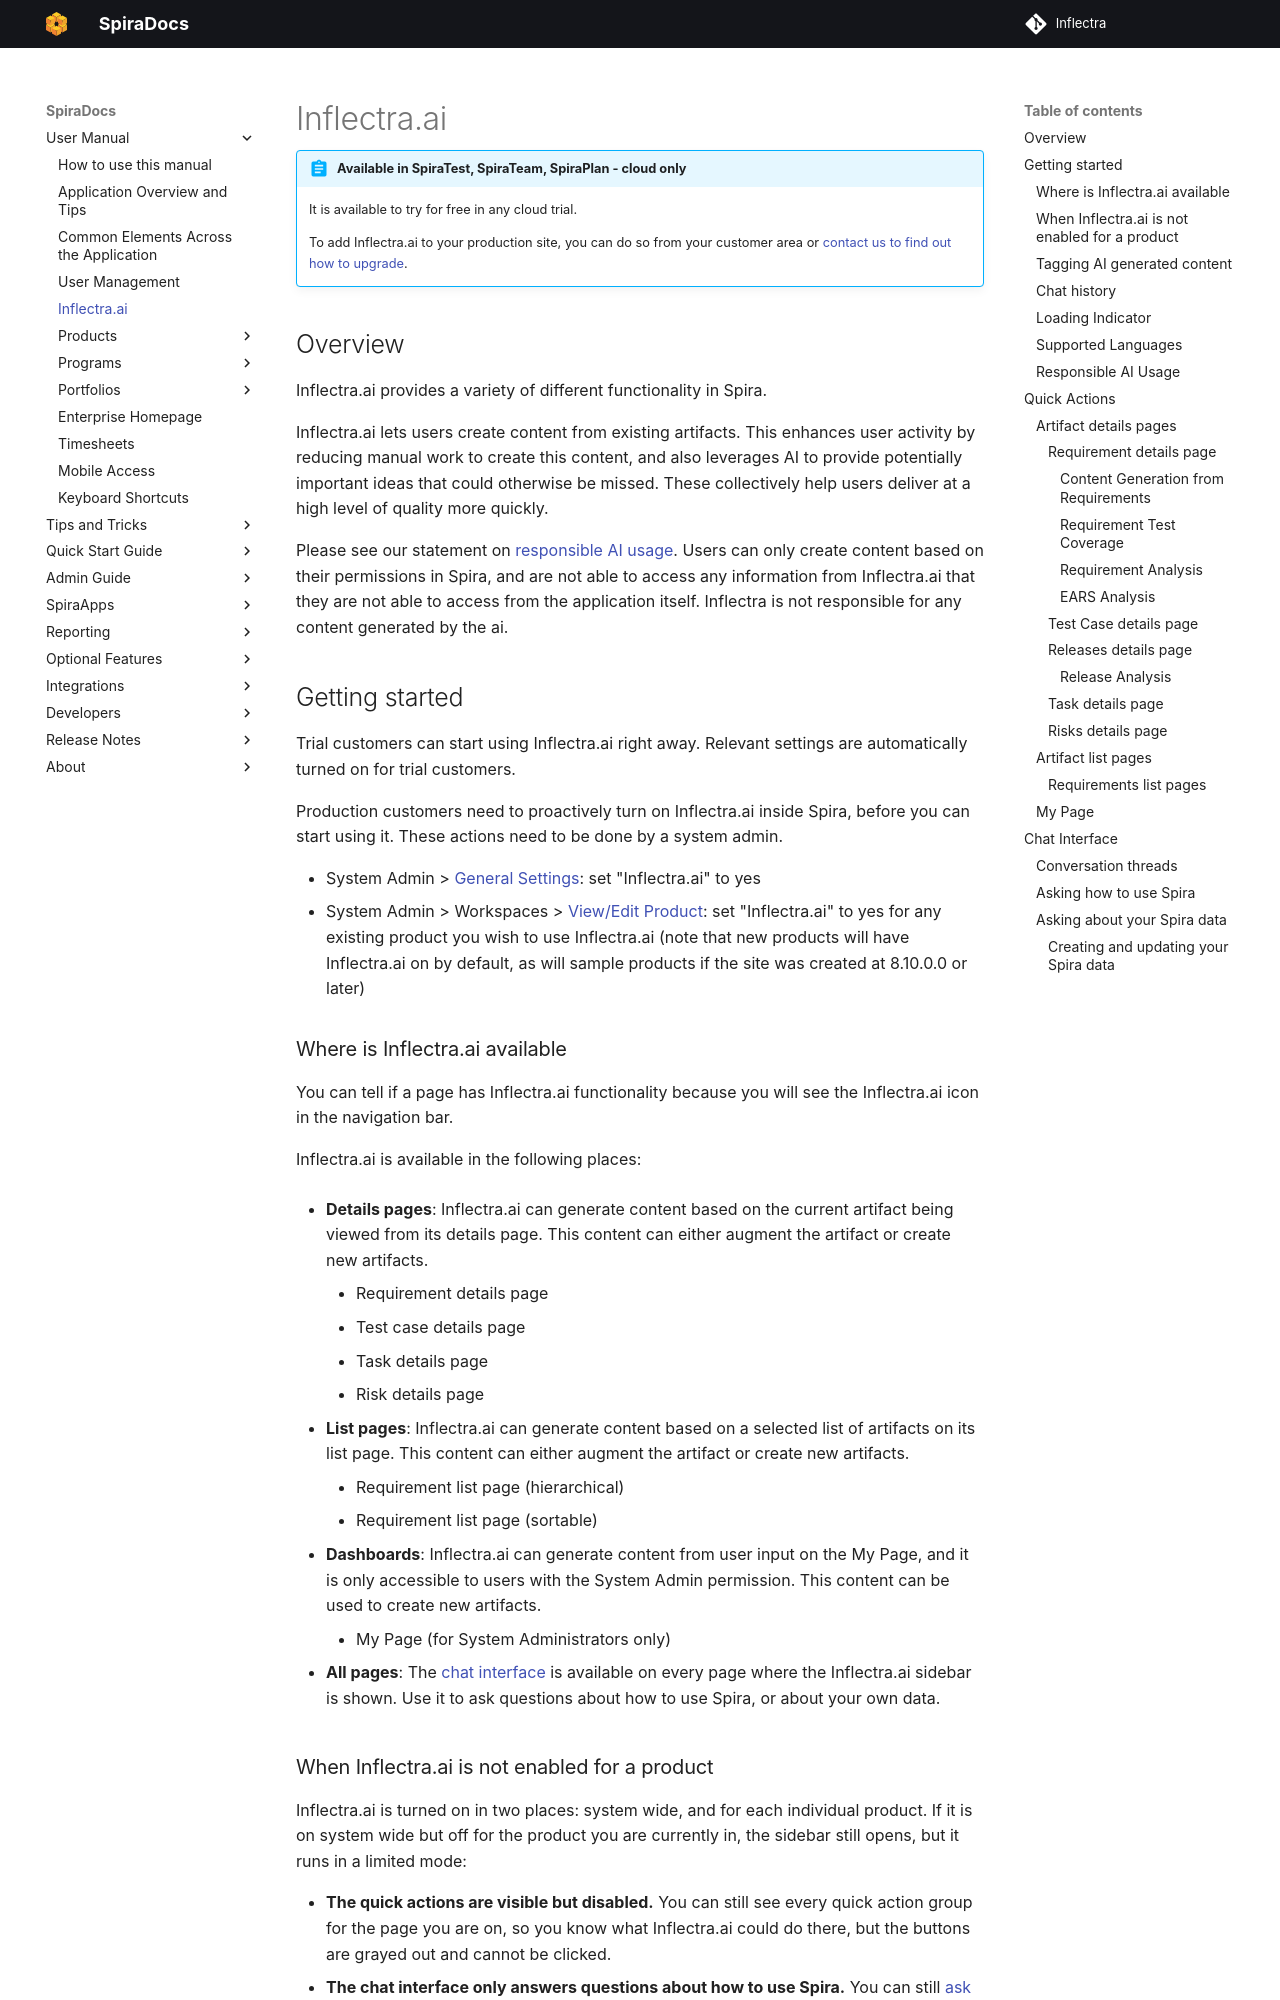

repository: Inflectra/spira-documentation · page: Spira-User-Manual/Inflectra-Ai-In-Spira/index.html · generator: mkdocs

---
pdf: true
---

# Inflectra.ai
!!! abstract "Available in SpiraTest, SpiraTeam, SpiraPlan - cloud only"
    It is available to try for free in any cloud trial. 
    
    To add Inflectra.ai to your production site, you can do so from your customer area or [contact us to find out how to upgrade](mailto:sales@inflectra.com).

## Overview
Inflectra.ai provides a variety of different functionality in Spira.

Inflectra.ai lets users create content from existing artifacts. This enhances user activity by reducing manual work to create this content, and also leverages AI to provide potentially important ideas that could otherwise be missed. These collectively help users deliver at a high level of quality more quickly. 

Please see our statement on [responsible AI usage](https://www.inflectra.com/Company/Responsible-AI-Statement.aspx). Users can only create content based on their permissions in Spira, and are not able to access any information from Inflectra.ai that they are not able to access from the application itself. Inflectra is not responsible for any content generated by the ai. 

## Getting started
Trial customers can start using Inflectra.ai right away. Relevant settings are automatically turned on for trial customers.

Production customers need to proactively turn on Inflectra.ai inside Spira, before you can start using it. These actions need to be done by a system admin.

- System Admin > [General Settings](../Spira-Administration-Guide/System.md/#general-settings): set "Inflectra.ai" to yes
- System Admin > Workspaces > [View/Edit Product](../Spira-Administration-Guide/System-Workspaces.md/#edit-a-product): set "Inflectra.ai" to yes for any existing product you wish to use Inflectra.ai (note that new products will have Inflectra.ai on by default, as will sample products if the site was created at 8.10.0.0 or later)

### Where is Inflectra.ai available
You can tell if a page has Inflectra.ai functionality because you will see the Inflectra.ai icon in the navigation bar.

Inflectra.ai is available in the following places:

- **Details pages**: Inflectra.ai can generate content based on the current artifact being viewed from its details page. This content can either augment the artifact or create new artifacts.
 
    - Requirement details page
    - Test case details page
    - Task details page
    - Risk details page

- **List pages**: Inflectra.ai can generate content based on a selected list of artifacts on its list page. This content can either augment the artifact or create new artifacts.

    - Requirement list page (hierarchical)
    - Requirement list page (sortable)

- **Dashboards**: Inflectra.ai can generate content from user input on the My Page, and it is only accessible to users with the System Admin permission. This content can be used to create new artifacts.
    - My Page (for System Administrators only)

- **All pages**: The [chat interface](#chat-interface) is available on every page where the Inflectra.ai sidebar is shown. Use it to ask questions about how to use Spira, or about your own data.
